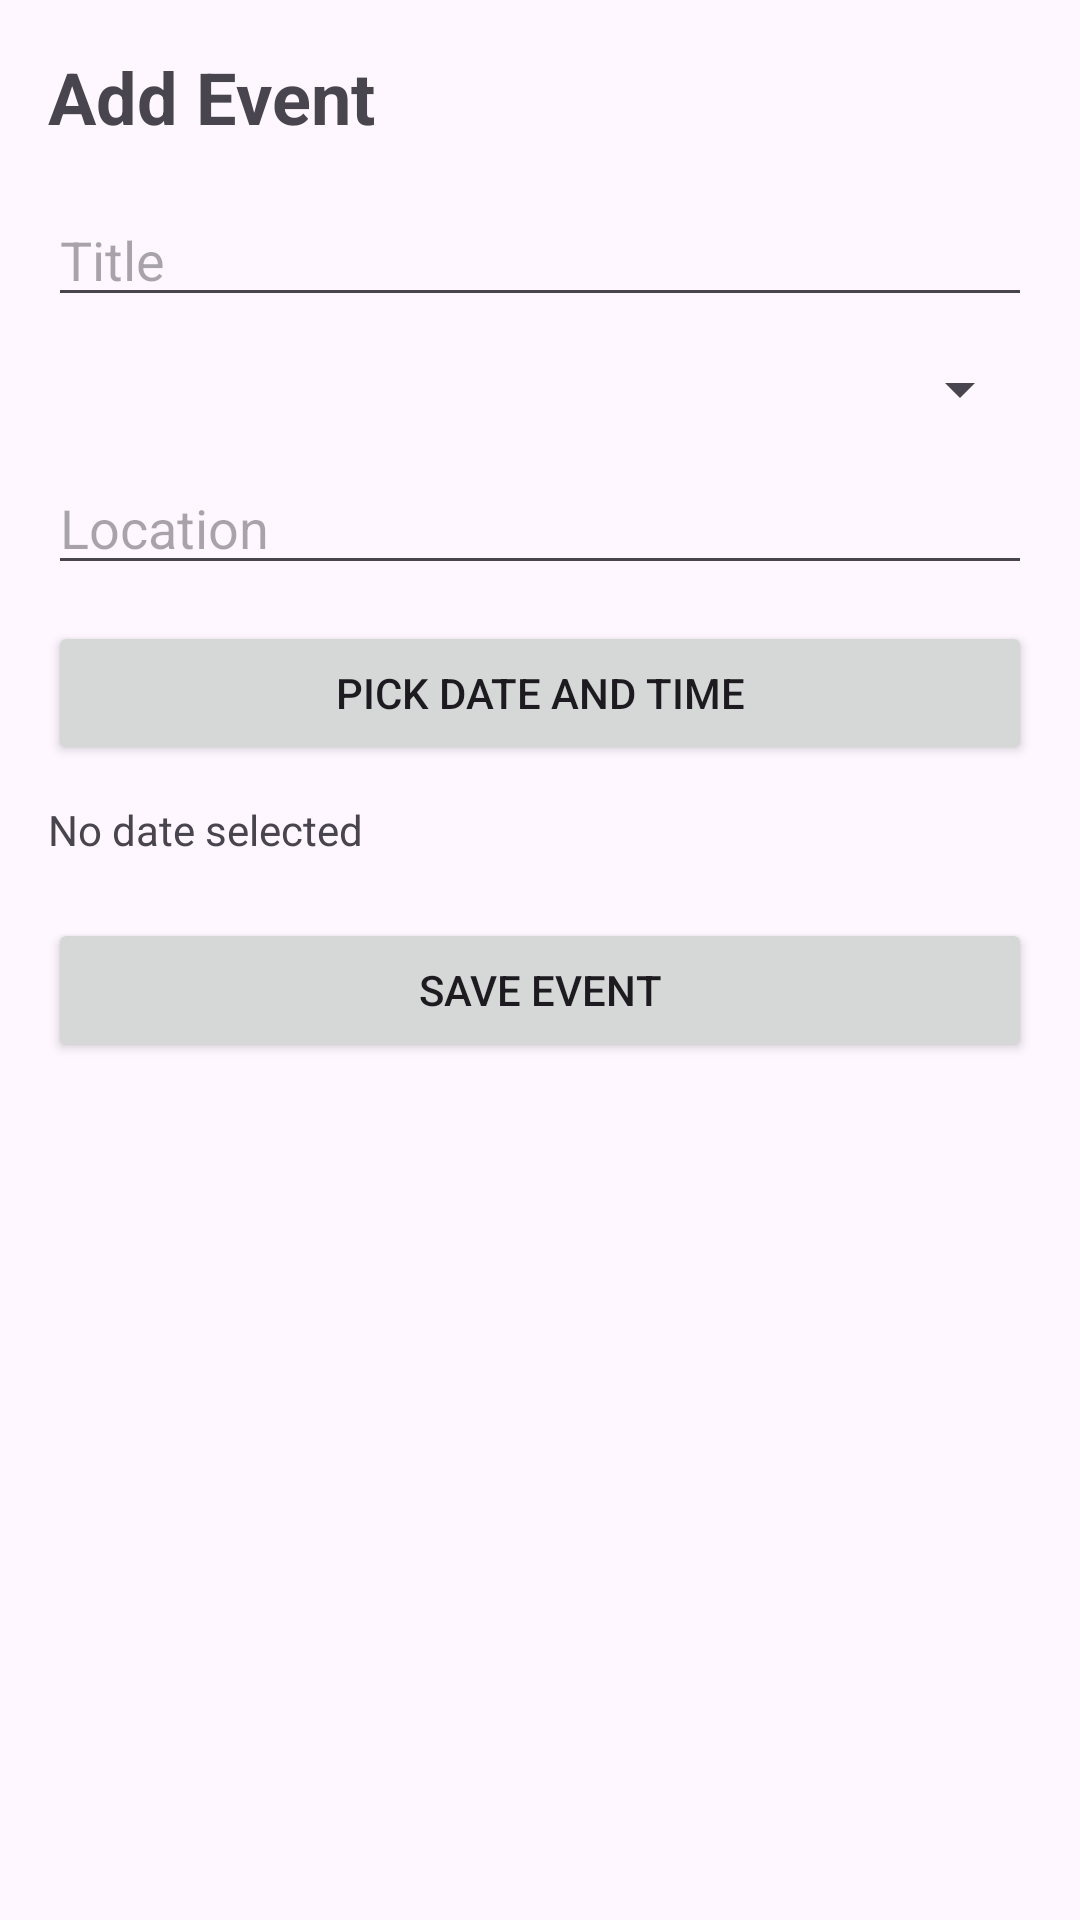

Reconstruct the res/layout file that produces this screen, plus the resources it refers to.
<!-- AndroidManifest.xml: application theme Theme.PersonalEventPlannerApp -->
<!-- res/layout/fragment_add_event.xml -->
<?xml version="1.0" encoding="utf-8"?>
<ScrollView xmlns:android="http://schemas.android.com/apk/res/android"
    android:layout_width="match_parent"
    android:layout_height="match_parent">

    <LinearLayout
        android:layout_width="match_parent"
        android:layout_height="wrap_content"
        android:orientation="vertical"
        android:padding="16dp">

        <TextView
            android:layout_width="wrap_content"
            android:layout_height="wrap_content"
            android:text="Add Event"
            android:textSize="24sp"
            android:textStyle="bold"
            android:layout_marginBottom="16dp"/>

        <EditText
            android:id="@+id/editTitle"
            android:layout_width="match_parent"
            android:layout_height="wrap_content"
            android:hint="Title" />

        <Spinner
            android:id="@+id/spinnerCategory"
            android:layout_width="match_parent"
            android:layout_height="wrap_content"
            android:layout_marginTop="12dp" />

        <EditText
            android:id="@+id/editLocation"
            android:layout_width="match_parent"
            android:layout_height="wrap_content"
            android:hint="Location"
            android:layout_marginTop="12dp"/>

        <Button
            android:id="@+id/buttonPickDateTime"
            android:layout_width="match_parent"
            android:layout_height="wrap_content"
            android:text="Pick Date and Time"
            android:layout_marginTop="12dp"/>

        <TextView
            android:id="@+id/textSelectedDateTime"
            android:layout_width="wrap_content"
            android:layout_height="wrap_content"
            android:text="No date selected"
            android:layout_marginTop="12dp"/>

        <Button
            android:id="@+id/buttonSave"
            android:layout_width="match_parent"
            android:layout_height="wrap_content"
            android:text="Save Event"
            android:layout_marginTop="20dp"/>
    </LinearLayout>
</ScrollView>
<!-- resources referenced by this layout -->
<resources>
  <style name="Theme.PersonalEventPlannerApp" parent="Base.Theme.PersonalEventPlannerApp" />
  <style name="Base.Theme.PersonalEventPlannerApp" parent="Theme.Material3.DayNight.NoActionBar">
          
          
      </style>
</resources>
